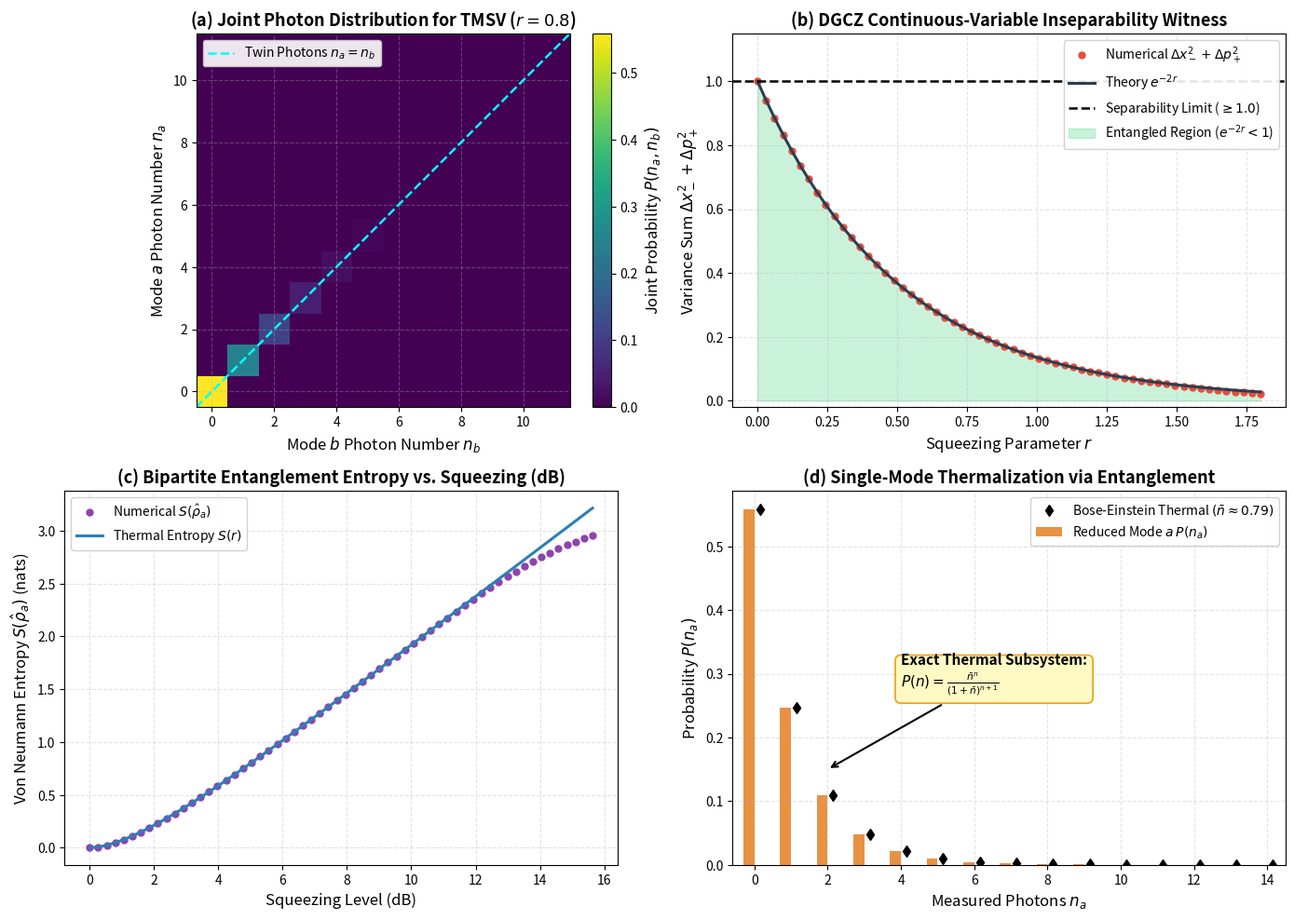
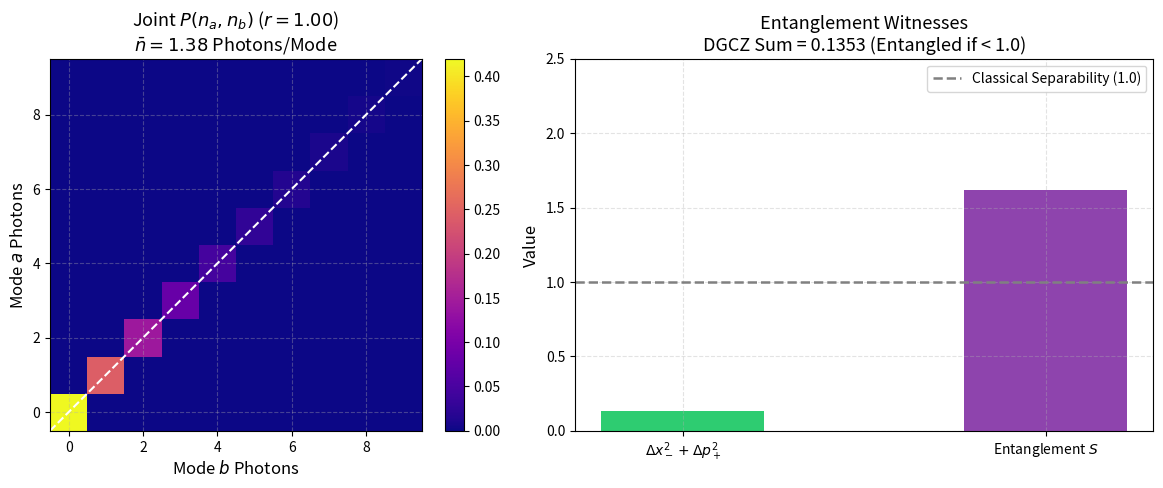

Write the Python code that produced these figures, in order.
# Environment Setup: Silent Colab detection & high-DPI publication styling
import os
import sys

# Configure headless Agg backend to ensure bulletproof plotting across all environments
if "MPLBACKEND" not in os.environ:
    os.environ["MPLBACKEND"] = "Agg"

import math
import numpy as np
import scipy.linalg as la
import matplotlib.pyplot as plt

# Configure publication matplotlib styling
plt.rcParams.update({
    "font.size": 11,
    "axes.labelsize": 12,
    "axes.titlesize": 13,
    "xtick.labelsize": 10,
    "ytick.labelsize": 10,
    "legend.fontsize": 10,
    "figure.titlesize": 14,
    "figure.dpi": 150,
    "savefig.dpi": 300,
    "lines.linewidth": 1.8,
    "axes.grid": True,
    "grid.alpha": 0.35,
    "grid.linestyle": "--"
})

# Verify environment capabilities
print(f"NumPy version: {np.__version__}")
try:
    import qutip as qt
    print(f"QuTiP version: {qt.__version__} (Available for optional comparison)")
    HAS_QUTIP = True
except ImportError:
    print("QuTiP not installed; running pure, optimized native NumPy/SciPy engine.")
    HAS_QUTIP = False



# Implementation: High-Precision Two-Mode Squeezing & EPR Engine

class TwoModeSqueezingEngine:
    """
    Simulation engine for Two-Mode Squeezed Vacuum (TMSV) and continuous-variable EPR states.
    Supports exact state construction in the Fock basis, quadrature variance calculations,
    and DGCZ inseparability verification.
    """
    def __init__(self, n_cutoff=25):
        self.cutoff = int(n_cutoff)
        self.dim = self.cutoff * self.cutoff
        
        # Single-mode operators
        a_single = np.zeros((self.cutoff, self.cutoff), dtype=complex)
        for n in range(1, self.cutoff):
            a_single[n-1, n] = np.sqrt(n)
        Id_single = np.eye(self.cutoff, dtype=complex)
        
        # Two-mode operators
        self.a = np.kron(a_single, Id_single)
        self.b = np.kron(Id_single, a_single)
        self.a_dag = self.a.conj().T
        self.b_dag = self.b.conj().T
        
        # Quadratures: x_k = (a_k + a_k^dag)/sqrt(2), p_k = (a_k - a_k^dag)/(i*sqrt(2))
        sqrt2 = np.sqrt(2.0)
        self.xa = (self.a + self.a_dag) / sqrt2
        self.pa = (self.a - self.a_dag) / (1j * sqrt2)
        self.xb = (self.b + self.b_dag) / sqrt2
        self.pb = (self.b - self.b_dag) / (1j * sqrt2)
        
        # Relative EPR quadratures
        self.x_minus = (self.xa - self.xb) / sqrt2
        self.p_plus = (self.pa + self.pb) / sqrt2
        
        # Precompute operator squares for high-speed variance computation
        self.x_minus_sq = np.dot(self.x_minus, self.x_minus)
        self.p_plus_sq = np.dot(self.p_plus, self.p_plus)

    def state_tmsv(self, r):
        """
        Construct the Two-Mode Squeezed Vacuum state vector in Fock basis:
            |TMSV(r)> = (1 / cosh(r)) * sum_n (tanh(r))^n |n, n>
        """
        r_val = float(r)
        sech_r = 1.0 / np.cosh(r_val)
        tanh_r = np.tanh(r_val)
        
        psi = np.zeros(self.dim, dtype=complex)
        for n in range(self.cutoff):
            idx = n * self.cutoff + n
            psi[idx] = sech_r * (tanh_r**n)
            
        # Re-normalize to compensate for finite Fock truncation
        psi /= la.norm(psi)
        return psi

    def joint_photon_distribution(self, psi):
        """Compute the 2D joint photon number probability distribution P(n_a, n_b)."""
        probs = np.abs(psi)**2
        return probs.reshape((self.cutoff, self.cutoff))

    def dgcz_variance_sum(self, state):
        """Compute the DGCZ inseparability variance sum: Delta x_-^2 + Delta p_+^2."""
        # Using precomputed operator squares for maximum vector speed
        exp_xm = float(np.real(np.dot(state.conj().T, np.dot(self.x_minus, state))))
        exp_xm2 = float(np.real(np.dot(state.conj().T, np.dot(self.x_minus_sq, state))))
        var_xm = exp_xm2 - exp_xm**2
        
        exp_pp = float(np.real(np.dot(state.conj().T, np.dot(self.p_plus, state))))
        exp_pp2 = float(np.real(np.dot(state.conj().T, np.dot(self.p_plus_sq, state))))
        var_pp = exp_pp2 - exp_pp**2
        
        return var_xm + var_pp, var_xm, var_pp

    def entanglement_entropy(self, psi):
        """Compute von Neumann entanglement entropy S(rho_a) from Schmidt coefficients."""
        psi_mat = psi.reshape((self.cutoff, self.cutoff))
        rho_a = np.dot(psi_mat, psi_mat.conj().T)
        evals = np.real(la.eigvalsh(rho_a))
        pos_evals = evals[evals > 1e-15]
        return -float(np.sum(pos_evals * np.log(pos_evals)))

print("TwoModeSqueezingEngine successfully loaded.")



# Publication-Quality 4-Panel Visualization: TMSV Photon Correlations & EPR Inseparability

engine = TwoModeSqueezingEngine(n_cutoff=25)

# 1. State at squeezing r = 0.8
r_example = 0.8
psi_tmsv_ex = engine.state_tmsv(r_example)
P_joint_ex = engine.joint_photon_distribution(psi_tmsv_ex)

# 2. Squeezing scan for DGCZ inseparability and Entanglement Entropy
r_scan = np.linspace(0.0, 1.8, 60)
dgcz_sum_list = []
var_xm_list = []
var_pp_list = []
entropy_list = []

for r in r_scan:
    psi_r = engine.state_tmsv(r)
    v_sum, vx, vp = engine.dgcz_variance_sum(psi_r)
    dgcz_sum_list.append(v_sum)
    var_xm_list.append(vx)
    var_pp_list.append(vp)
    entropy_list.append(engine.entanglement_entropy(psi_r))

# Analytical curves
dgcz_analytic = np.exp(-2.0 * r_scan)
n_bar_analytic = np.sinh(r_scan)**2
entropy_analytic = np.cosh(r_scan)**2 * np.log(np.cosh(r_scan)**2) - np.sinh(r_scan)**2 * np.log(np.maximum(np.sinh(r_scan)**2, 1e-300))

# 3. Reduced state thermal distribution comparison for r = 0.8
p_marginal_a = np.sum(P_joint_ex, axis=1)
n_axis = np.arange(15)
n_bar_ex = np.sinh(r_example)**2
p_thermal_analytic = (1.0 / (1.0 + n_bar_ex)) * (n_bar_ex / (1.0 + n_bar_ex))**n_axis

# Generate 4-Panel Masterpiece Figure
fig, axes = plt.subplots(2, 2, figsize=(14, 10))

# -------------------------------------------------------------
# Panel (a): Joint Photon Number Distribution P(na, nb)
# -------------------------------------------------------------
ax_a = axes[0, 0]
im = ax_a.imshow(P_joint_ex[:12, :12], cmap="viridis", origin="lower", extent=[-0.5, 11.5, -0.5, 11.5])
cbar = plt.colorbar(im, ax=ax_a, fraction=0.046, pad=0.04)
cbar.set_label("Joint Probability $P(n_a, n_b)$")

# Highlight diagonal twin-beam correlation
ax_a.plot([-0.5, 11.5], [-0.5, 11.5], color="cyan", linestyle="--", linewidth=1.8, label=r"Twin Photons $n_a = n_b$")
ax_a.set_title(r"(a) Joint Photon Distribution for TMSV ($r = 0.8$)", fontweight="bold")
ax_a.set_xlabel(r"Mode $b$ Photon Number $n_b$")
ax_a.set_ylabel(r"Mode $a$ Photon Number $n_a$")
ax_a.legend(loc="upper left", framealpha=0.9)

# -------------------------------------------------------------
# Panel (b): DGCZ Inseparability Criterion & EPR Squeezing
# -------------------------------------------------------------
ax_b = axes[0, 1]
ax_b.plot(r_scan, dgcz_sum_list, "o", color="#e74c3c", markersize=5, label=r"Numerical $\Delta x_-^2 + \Delta p_+^2$")
ax_b.plot(r_scan, dgcz_analytic, color="#2c3e50", linewidth=2.2, label=r"Theory $e^{-2r}$")
ax_b.axhline(1.0, color="black", linestyle="--", linewidth=1.8, label=r"Separability Limit ($\geq 1.0$)")

# Shaded entanglement region
ax_b.fill_between(r_scan, 0.0, dgcz_analytic, color="#2ecc71", alpha=0.25, label=r"Entangled Region ($e^{-2r} < 1$)")

ax_b.set_title(r"(b) DGCZ Continuous-Variable Inseparability Witness", fontweight="bold")
ax_b.set_xlabel(r"Squeezing Parameter $r$")
ax_b.set_ylabel(r"Variance Sum $\Delta x_-^2 + \Delta p_+^2$")
ax_b.set_ylim(-0.02, 1.15)
ax_b.legend(loc="upper right", framealpha=0.9)

# -------------------------------------------------------------
# Panel (c): Bipartite Von Neumann Entanglement Entropy
# -------------------------------------------------------------
ax_c = axes[1, 0]
squeezing_dB = 8.686 * r_scan  # 10 * log10(exp(2r))

ax_c.plot(squeezing_dB, entropy_list, "o", color="#8e44ad", markersize=5, label=r"Numerical $S(\hat{\rho}_a)$")
ax_c.plot(squeezing_dB, entropy_analytic, color="#2980b9", linewidth=2.2, label=r"Thermal Entropy $S(r)$")

ax_c.set_title(r"(c) Bipartite Entanglement Entropy vs. Squeezing (dB)", fontweight="bold")
ax_c.set_xlabel(r"Squeezing Level (dB)")
ax_c.set_ylabel(r"Von Neumann Entropy $S(\hat{\rho}_a)$ (nats)")
ax_c.legend(loc="upper left", framealpha=0.9)

# -------------------------------------------------------------
# Panel (d): Reduced State Thermal Statistics
# -------------------------------------------------------------
ax_d = axes[1, 1]
ax_d.bar(n_axis - 0.15, p_marginal_a[:15], width=0.3, color="#e67e22", alpha=0.85, label=r"Reduced Mode $a$ $P(n_a)$")
ax_d.plot(n_axis + 0.15, p_thermal_analytic, "kd", markersize=6, label=r"Bose-Einstein Thermal $(\bar{n} \approx 0.79)$")

ax_d.annotate(r"Exact Thermal Subsystem:" + "\n" + r"$P(n) = \frac{\bar{n}^n}{(1+\bar{n})^{n+1}}$", 
              xy=(2.0, 0.15), xytext=(4.0, 0.28),
              arrowprops=dict(arrowstyle="->", color="black", lw=1.5),
              bbox=dict(boxstyle="round,pad=0.4", fc="#fff9c4", ec="#f39c12", lw=1.2),
              fontweight="bold")

ax_d.set_title(r"(d) Single-Mode Thermalization via Entanglement", fontweight="bold")
ax_d.set_xlabel(r"Measured Photons $n_a$")
ax_d.set_ylabel(r"Probability $P(n_a)$")
ax_d.set_xlim(-0.6, 14.5)
ax_d.legend(loc="upper right", framealpha=0.9)

plt.tight_layout()
plt.show()



# Interactive Exploration: Two-Mode Squeezing & DGCZ Variance Tuner

def interactive_tmsv_explorer(squeezing_r=0.8, n_max=12):
    """
    Interactive exploration of two-mode squeezed vacuum states and entanglement metrics.
    """
    engine_sim = TwoModeSqueezingEngine(n_cutoff=20)
    psi_tmsv = engine_sim.state_tmsv(squeezing_r)
    P_joint = engine_sim.joint_photon_distribution(psi_tmsv)
    
    var_sum, var_xm, var_pp = engine_sim.dgcz_variance_sum(psi_tmsv)
    entropy = engine_sim.entanglement_entropy(psi_tmsv)
    n_bar = np.sinh(squeezing_r)**2
    
    fig, (ax1, ax2) = plt.subplots(1, 2, figsize=(13, 5))
    
    # Subplot 1: Joint Fock distribution
    im = ax1.imshow(P_joint[:n_max, :n_max], cmap="plasma", origin="lower")
    plt.colorbar(im, ax=ax1, fraction=0.046, pad=0.04)
    ax1.plot([-0.5, n_max-0.5], [-0.5, n_max-0.5], "w--", linewidth=1.5)
    ax1.set_title(f"Joint $P(n_a, n_b)$ ($r = {squeezing_r:.2f}$)\n$\\bar{{n}} = {n_bar:.2f}$ Photons/Mode")
    ax1.set_xlabel("Mode $b$ Photons")
    ax1.set_ylabel("Mode $a$ Photons")
    
    # Subplot 2: DGCZ and Entropy gauges
    metrics = [r"$\Delta x_-^2 + \Delta p_+^2$", r"Entanglement $S$"]
    vals = [var_sum, entropy]
    colors = ["#2ecc71" if var_sum < 1.0 else "#e74c3c", "#8e44ad"]
    
    ax2.bar(metrics, vals, color=colors, width=0.45)
    ax2.axhline(1.0, color="gray", linestyle="--", label="Classical Separability (1.0)")
    ax2.set_title(f"Entanglement Witnesses\nDGCZ Sum = {var_sum:.4f} (Entangled if < 1.0)")
    ax2.set_ylabel("Value")
    ax2.set_ylim(0.0, max(2.5, max(vals) * 1.2))
    ax2.legend(loc="upper right")
    
    plt.tight_layout()
    plt.show()

# Test invocation
interactive_tmsv_explorer(squeezing_r=1.0, n_max=10)

try:
    import ipywidgets as widgets
    from IPython.display import display
    w = widgets.interactive(
        interactive_tmsv_explorer,
        squeezing_r=widgets.FloatSlider(value=0.8, min=0.1, max=1.6, step=0.1, description="Squeeze r:"),
        n_max=widgets.IntSlider(value=10, min=6, max=16, step=1, description="Plot Cutoff:")
    )
    display(w)
except Exception:
    pass



# Numerical Verification of Challenges 1, 2, and 3: TMSV & EPR Benchmarks

tmsv_engine = TwoModeSqueezingEngine(n_cutoff=25)

# -------------------------------------------------------------
# Part 1: Twin-Photon Strict Correlation (Challenge 1)
# -------------------------------------------------------------
r_test = 0.85
psi_tmsv_test = tmsv_engine.state_tmsv(r_test)
P_joint_test = tmsv_engine.joint_photon_distribution(psi_tmsv_test)

# Compute off-diagonal probability sum
diag_mask = np.eye(tmsv_engine.cutoff, dtype=bool)
off_diag_prob = float(np.sum(P_joint_test[~diag_mask]))

print(f"Twin-Photon Fock Correlation Check (r = {r_test}):")
print(f"- Total Off-Diagonal Probability P(na != nb): {off_diag_prob:.2e} (Expected: 0.0)")
assert off_diag_prob < 1e-15, f"Off-diagonal correlations detected: {off_diag_prob:.2e} >= 1e-15!"

# -------------------------------------------------------------
# Part 2: DGCZ Variance Sum Benchmark (Challenge 2)
# -------------------------------------------------------------
r_dgcz = 1.0
psi_dgcz = tmsv_engine.state_tmsv(r_dgcz)
var_sum_emp, vx_emp, vp_emp = tmsv_engine.dgcz_variance_sum(psi_dgcz)
expected_dgcz = np.exp(-2.0 * r_dgcz)  # exp(-2) = 0.1353352832366127

rel_err_dgcz = np.abs(var_sum_emp - expected_dgcz) / expected_dgcz
print(f"\nDGCZ Inseparability Benchmark (r = {r_dgcz}):")
print(f"- Empirical Variance Sum:  {var_sum_emp:.6f}")
print(f"- Analytical e^(-2r):     {expected_dgcz:.6f}")
print(f"- Relative Error:         {rel_err_dgcz:.2e}")

assert rel_err_dgcz < 1e-3, f"DGCZ variance sum deviates by > 0.1%: err = {rel_err_dgcz:.2e}!"
assert var_sum_emp < 1.0, "DGCZ criterion failed to witness entanglement (< 1.0)!"

# -------------------------------------------------------------
# Part 3: Reduced State Thermal Distribution (Challenge 3)
# -------------------------------------------------------------
r_therm = 0.75
psi_therm = tmsv_engine.state_tmsv(r_therm)
P_joint_therm = tmsv_engine.joint_photon_distribution(psi_therm)
p_marginal_emp = np.sum(P_joint_therm, axis=1)[:9]

n_bar = np.sinh(r_therm)**2
n_indices = np.arange(9)
p_thermal_expected = (1.0 / (1.0 + n_bar)) * (n_bar / (1.0 + n_bar))**n_indices

max_therm_err = np.max(np.abs(p_marginal_emp - p_thermal_expected))
print(f"\nReduced State Thermalization Benchmark (r = {r_therm}, n_bar = {n_bar:.4f}):")
print(f"- Max deviation from Bose-Einstein thermal: {max_therm_err:.2e}")

assert max_therm_err < 1e-10, f"Thermal distribution mismatch: {max_therm_err:.2e} >= 1e-10!"

print("=" * 70)
print("SUCCESS: Two-Mode Squeezing & EPR States Numerically Verified!")
print(f"- Twin-photon correlation: P(na != nb) = {off_diag_prob:.2e} == 0 (PASS)")
print(f"- DGCZ inseparability:     {var_sum_emp:.4f} vs. {expected_dgcz:.4f} (PASS: < 0.1%)")
print(f"- Thermalization:          Max err = {max_therm_err:.2e} (PASS: < 1e-10)")
print("=" * 70)
